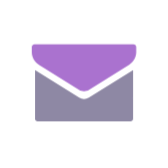
t = 0.00 s
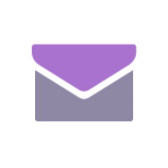
t = 1.11 s
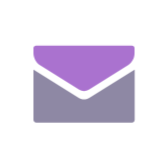
t = 1.25 s
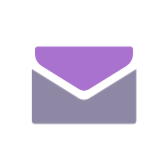
t = 1.39 s
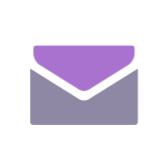
t = 1.54 s
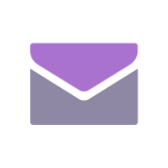
t = 1.81 s

The animated SVG that drew these frames (rendered in a browser with its animation timeline set to each time). Animation: 1 CSS @keyframes rule; one cycle of 2.22 s, repeats indefinitely.

<?xml version="1.0" encoding="utf-8"?>
<svg xml:space="preserve" viewBox="0 0 100 100" y="0" x="0" xmlns="http://www.w3.org/2000/svg" id="Layer_1" version="1.1" style="height: 100%; width: 100%; background: none; shape-rendering: auto;" width="168px" height="168px"><g class="ldl-scale" style="transform-origin: 50% 50%; transform: rotate(0deg) scale(0.8, 0.8);"><g class="ldl-ani"><g class="ldl-layer"><g class="ldl-ani" style="transform-origin: 50px 50px; transform: scale(0.91); animation: 1.11111s linear -0.833333s infinite normal forwards running breath-73d9a0a5-bf55-4bcf-b98f-6187c4b30183;"><path fill="#f7b26a" d="M87.9 19.5H12.1c-1.1 0-2.1.9-2.1 2.1v4c0 3.9 2 7.6 5.4 9.7l30.7 19.1c2.4 1.5 5.4 1.5 7.8 0l30.7-19.1c3.3-2.1 5.4-5.7 5.4-9.7v-4c0-1.2-.9-2.1-2.1-2.1z" style="fill: rgb(170, 114, 207);"></path></g></g><g class="ldl-layer"><g class="ldl-ani" style="transform-origin: 50px 50px; transform: scale(0.91); animation: 1.11111s linear -1.11111s infinite normal forwards running breath-73d9a0a5-bf55-4bcf-b98f-6187c4b30183;"><path fill="#f4e6c8" d="M46.1 61.1L10 38.6v39.8c0 1.1.9 2.1 2.1 2.1H88c1.1 0 2.1-.9 2.1-2.1V38.6L53.9 61.1c-2.4 1.5-5.4 1.5-7.8 0z" style="fill: rgb(142, 136, 164);"></path></g></g><metadata xmlns:d="https://loading.io/stock/"><d:name>mail</d:name><d:tags>email,envelope,packet,message,notification,information,letter,mail,web application</d:tags><d:license>by</d:license><d:slug>je0lta</d:slug></metadata></g></g><style id="breath-73d9a0a5-bf55-4bcf-b98f-6187c4b30183" data-anikit="">@keyframes breath-73d9a0a5-bf55-4bcf-b98f-6187c4b30183
{
  0% {
    animation-timing-function: cubic-bezier(0.9647,0.2413,-0.0705,0.7911);
    transform: scale(0.9099999999999999);
  }
  51% {
    animation-timing-function: cubic-bezier(0.9226,0.2631,-0.0308,0.7628);
    transform: scale(1.02994);
  }
  100% {
    transform: scale(0.9099999999999999);
  }
}</style><!-- [ldio] generated by https://loading.io/ --></svg>